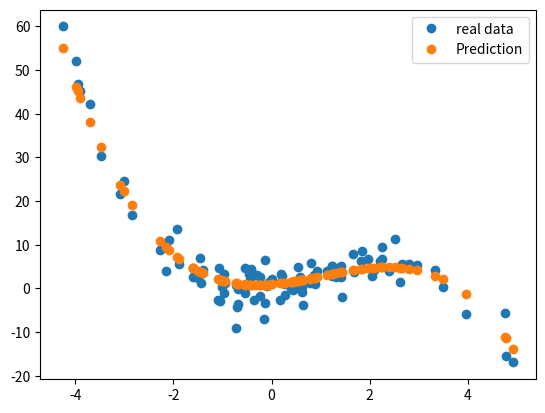

This chart was generated by the following Python code:
import numpy as np
import matplotlib.pyplot as plt


#Generating data:
np.random.seed(10)
n = 100
x = 2 * np.random.randn(n,1)
y = -0.5*x**3 + 1.5*x**2 + 1.5*x + 3*np.random.randn(n,1)

X = np.c_[np.ones((n, 1)), x, x**2, x**3]
H = (2.0/n) * X.T @ X
EigVal, EigVec = np.linalg.eig(H)

def gradient(X, y, Beta, n):
    return (2.0/n) * X.T @ (X @ Beta - y)


n_epochs = 50
M = 5
Beta = np.random.randn(4,1)
learn_rate = 0.01
m = int(n/M) #number of minibatches
epsilon  = 1e-8

rho = 0.99


for epoch in range(n_epochs):
    G = np.zeros(shape=(np.shape(X)[1],np.shape(X)[1]))
    for i in range(m):
        random_index = M*np.random.randint(m)
        X_minibatch = X[random_index:random_index + M]
        y_minibatch = y[random_index:random_index + M]
        g = (1/M) * gradient(X_minibatch, y_minibatch, Beta, n)

        prev_G = G
        G = G + (g @ g.T)

        G_new = (rho * prev_G + (1 - rho) * G)

        G_inverse = np.c_[learn_rate / (epsilon + np.sqrt(np.diagonal(G_new)))]
        update = np.multiply(G_inverse , g)
        Beta = Beta - update

print(Beta)
y_predict = X @ Beta

plt.plot(x, y, "o", label="real data")
plt.plot(x, y_predict, "o", label="Prediction")
plt.legend()
plt.show()
